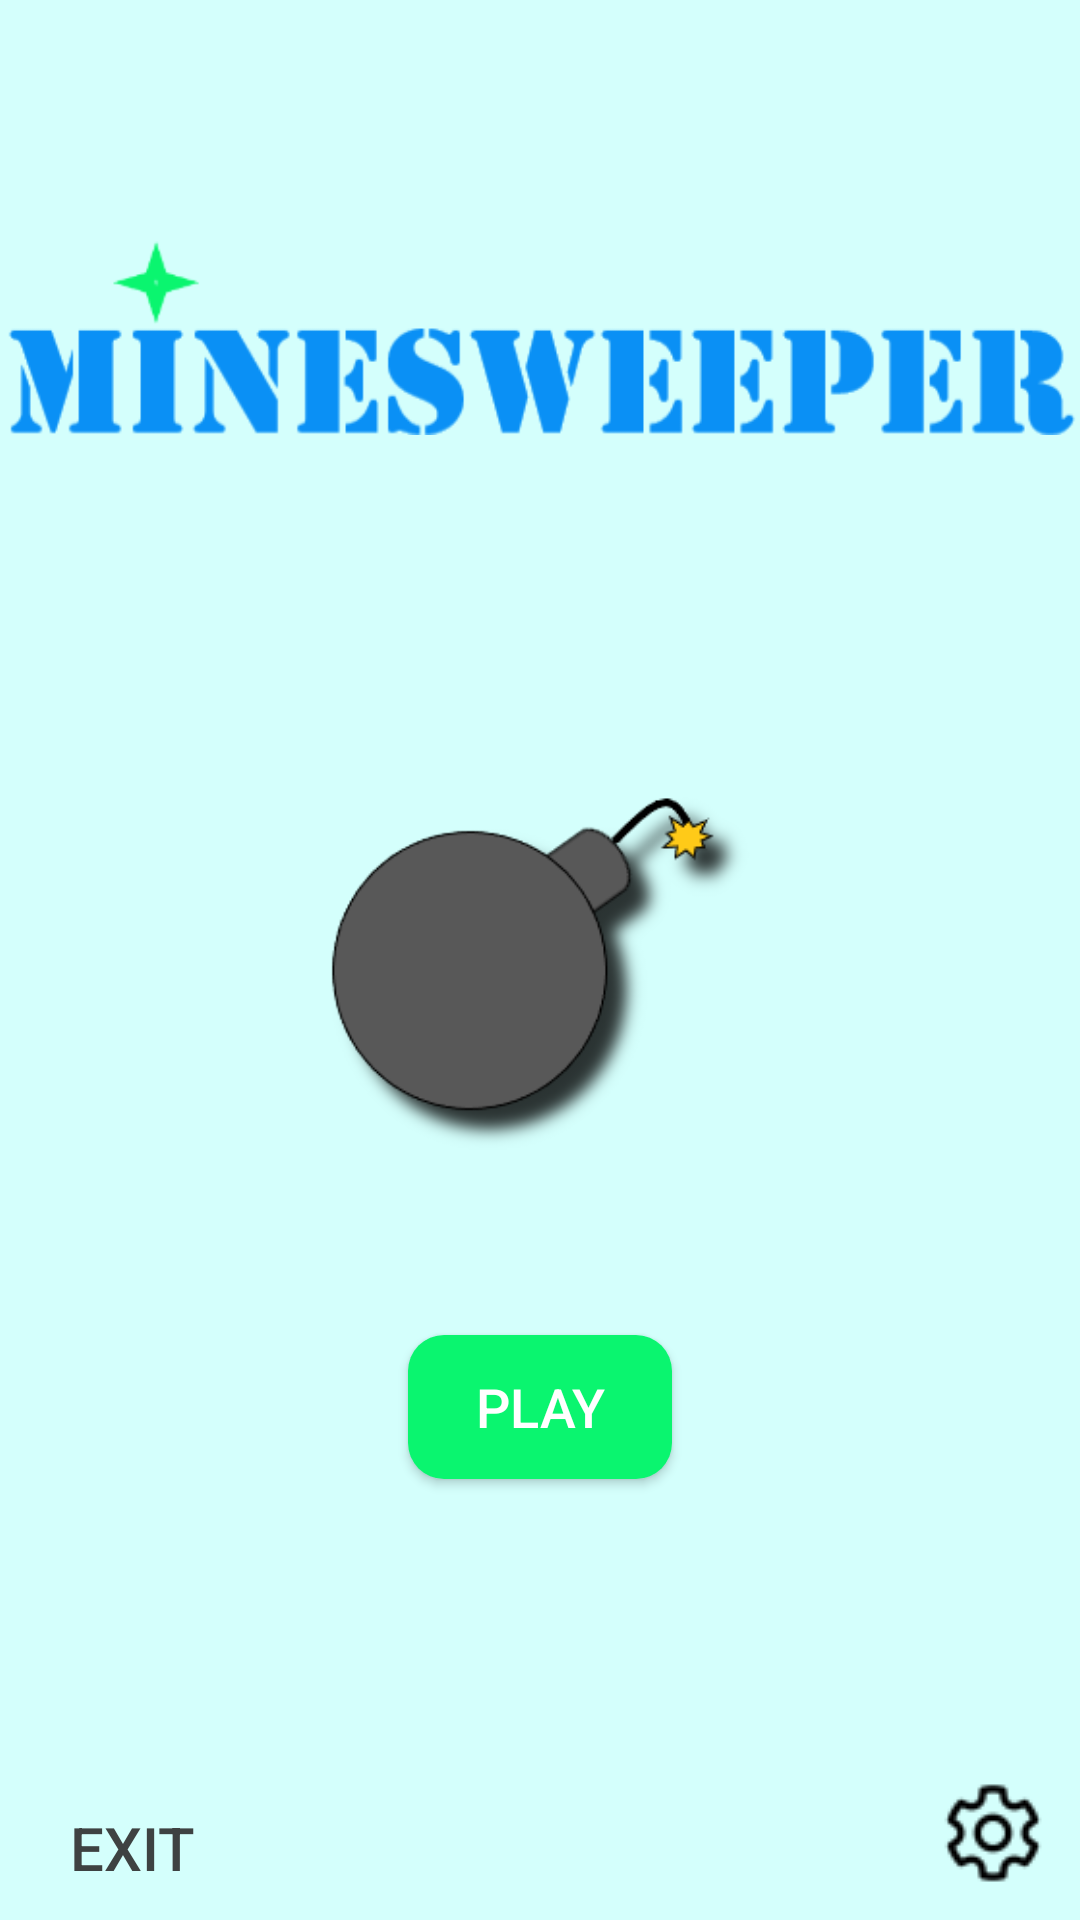

Reconstruct the res/layout file that produces this screen, plus the resources it refers to.
<!-- AndroidManifest.xml: activity theme Theme.AppCompat.Light.NoActionBar.FullScreen -->
<!-- res/layout/activity_entry.xml -->
<?xml version="1.0" encoding="utf-8"?>

<androidx.constraintlayout.widget.ConstraintLayout xmlns:android="http://schemas.android.com/apk/res/android"
    xmlns:app="http://schemas.android.com/apk/res-auto"
    xmlns:tools="http://schemas.android.com/tools"
    android:layout_width="match_parent"
    android:layout_height="match_parent"
    tools:context=".EntryActivity">

    <RelativeLayout
        android:id="@+id/relative"
        android:layout_width="match_parent"
        android:layout_height="match_parent"
        app:layout_constraintBottom_toBottomOf="parent"
        app:layout_constraintEnd_toEndOf="parent"
        app:layout_constraintStart_toStartOf="parent"
        app:layout_constraintTop_toTopOf="parent"
        android:background="@color/sky_blue_light">


        <ImageView
            android:id="@+id/title"
            android:layout_width="wrap_content"
            android:layout_height="wrap_content"
            android:layout_alignBottom="@id/imageView"
            android:layout_centerHorizontal="true"
            android:layout_marginBottom="250dp"
            android:src="@drawable/title_1"
            android:adjustViewBounds="true"/>

        <ImageView
            android:id="@+id/imageView"
            android:layout_width="150dp"
            android:layout_height="150dp"
            android:src="@drawable/bomb2"
            android:layout_centerInParent="true"/>

        <Button
            android:id="@+id/play"
            android:layout_width="wrap_content"
            android:layout_height="wrap_content"
            android:layout_alignTop="@id/imageView"
            android:layout_centerHorizontal="true"
            android:background="@drawable/entry_button_background"
            android:layout_marginTop="200dp"
            android:onClick="startGame"
            android:text="PLAY"
            android:textColor="@color/white"
            android:textSize="18sp" />

        <ImageView
            android:layout_width="wrap_content"
            android:layout_height="wrap_content"
            android:layout_alignParentBottom="true"
            android:layout_marginRight="10dp"
            android:layout_marginBottom="10dp"
            android:layout_alignParentRight="true"
            android:src="@drawable/settings1"
            android:onClick="displaySettings"
            />

        <Button
            android:layout_width="wrap_content"
            android:layout_height="wrap_content"
            android:layout_alignParentBottom="true"
            android:layout_alignParentLeft="true"
            android:text="EXIT"
            android:background="@null"
            android:textColor="@color/light_black"
            android:textSize="20sp"
            android:onClick="exitApp"
            />
    </RelativeLayout>
</androidx.constraintlayout.widget.ConstraintLayout>
<!-- resources referenced by this layout -->
<resources>
  <color name="light_black">#3e4242</color>
  <color name="sky_blue_light">#D4FFFC</color>
  <color name="white">#FFFFFFFF</color>
  <!-- drawable bomb2: png bitmap (drawable-v24, 11093 bytes) -->
  <!-- drawable entry_button_background (drawable) -->
  <?xml version="1.0" encoding="utf-8"?>
  
  <shape xmlns:android="http://schemas.android.com/apk/res/android" android:shape="rectangle">
  <gradient android:startColor="@color/parrot_green" android:endColor="@color/parrot_green"/>
      <corners android:radius="12dp"/>
  </shape>
  <!-- drawable settings1: png bitmap (drawable-v24, 1127 bytes) -->
  <!-- drawable title_1: png bitmap (drawable-v24, 12989 bytes) -->
  <style name="Theme.AppCompat.Light.NoActionBar.FullScreen" parent="@style/Theme.AppCompat.Light.NoActionBar">
          <item name="android:windowNoTitle">true</item>
          <item name="android:windowActionBar">false</item>
          <item name="android:windowFullscreen">true</item>
          <item name="android:windowContentOverlay">@null</item>
      </style>
  <color name="parrot_green">#0AF56F</color>
</resources>
